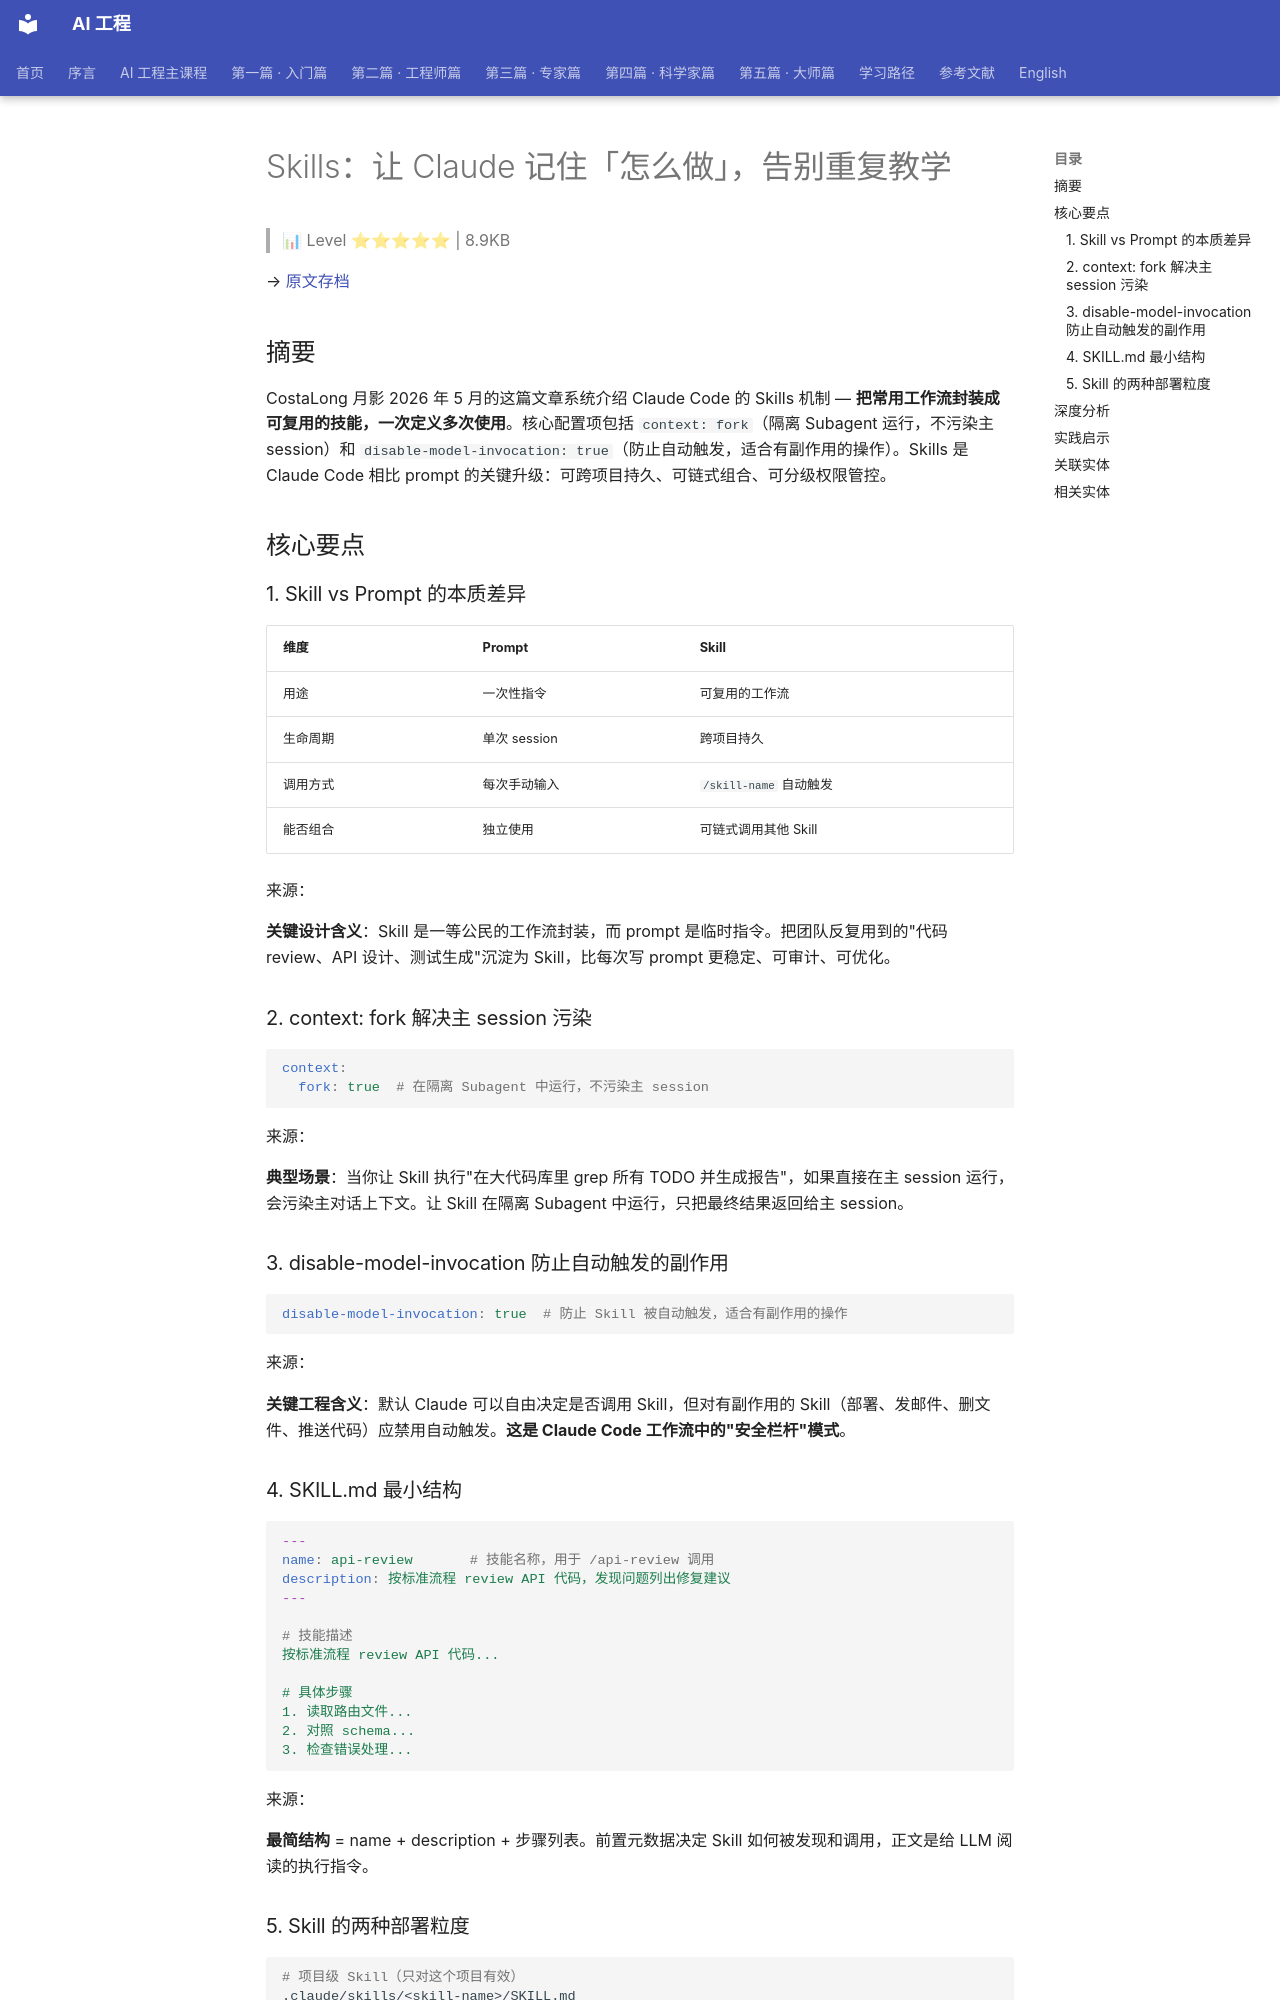

repository: QianJinGuo/wiki-book · page: ch01/488-skills-claude.html · generator: mkdocs

# Skills：让 Claude 记住「怎么做」，告别重复教学

> 📊 Level ⭐⭐⭐⭐⭐ | 8.9KB

→ [原文存档](https://mp.weixin.qq.com/s/pHMLeSJkm1wZrozM0HpuTQ)

## 摘要

CostaLong 月影 2026 年 5 月的这篇文章系统介绍 Claude Code 的 Skills 机制 — **把常用工作流封装成可复用的技能，一次定义多次使用**。核心配置项包括 `context: fork`（隔离 Subagent 运行，不污染主 session）和 `disable-model-invocation: true`（防止自动触发，适合有副作用的操作）。Skills 是 Claude Code 相比 prompt 的关键升级：可跨项目持久、可链式组合、可分级权限管控。

## 核心要点

### 1. Skill vs Prompt 的本质差异

| 维度 | Prompt | Skill |
|------|--------|-------|
| 用途 | 一次性指令 | 可复用的工作流 |
| 生命周期 | 单次 session | 跨项目持久 |
| 调用方式 | 每次手动输入 | `/skill-name` 自动触发 |
| 能否组合 | 独立使用 | 可链式调用其他 Skill |

来源：

**关键设计含义**：Skill 是一等公民的工作流封装，而 prompt 是临时指令。把团队反复用到的"代码 review、API 设计、测试生成"沉淀为 Skill，比每次写 prompt 更稳定、可审计、可优化。

### 2. context: fork 解决主 session 污染

```yaml
context:
  fork: true  # 在隔离 Subagent 中运行，不污染主 session
```

来源：

**典型场景**：当你让 Skill 执行"在大代码库里 grep 所有 TODO 并生成报告"，如果直接在主 session 运行，会污染主对话上下文。让 Skill 在隔离 Subagent 中运行，只把最终结果返回给主 session。

### 3. disable-model-invocation 防止自动触发的副作用

```yaml
disable-model-invocation: true  # 防止 Skill 被自动触发，适合有副作用的操作
```

来源：

**关键工程含义**：默认 Claude 可以自由决定是否调用 Skill，但对有副作用的 Skill（部署、发邮件、删文件、推送代码）应禁用自动触发。**这是 Claude Code 工作流中的"安全栏杆"模式**。

### 4. SKILL.md 最小结构

```yaml
---
name: api-review       # 技能名称，用于 /api-review 调用
description: 按标准流程 review API 代码，发现问题列出修复建议
---

# 技能描述
按标准流程 review API 代码...

# 具体步骤
1. 读取路由文件...
2. 对照 schema...
3. 检查错误处理...
```

来源：

**最简结构** = name + description + 步骤列表。前置元数据决定 Skill 如何被发现和调用，正文是给 LLM 阅读的执行指令。

### 5. Skill 的两种部署粒度

```bash
# 项目级 Skill（只对这个项目有效）
.claude/skills/<skill-name>/SKILL.md

# 全局级 Skill（所有项目都能用）
~/.claude/skills/<skill-name>/SKILL.md

# 调用
/api-review
```

来源：

**项目级**：跟随代码仓库提交，团队成员 clone 后自动获得。**全局级**：跨项目共享的通用工作流（如"代码 review"、"文档翻译"）。两种粒度可以并存，形成"团队标准 + 个人偏好"的分层。
